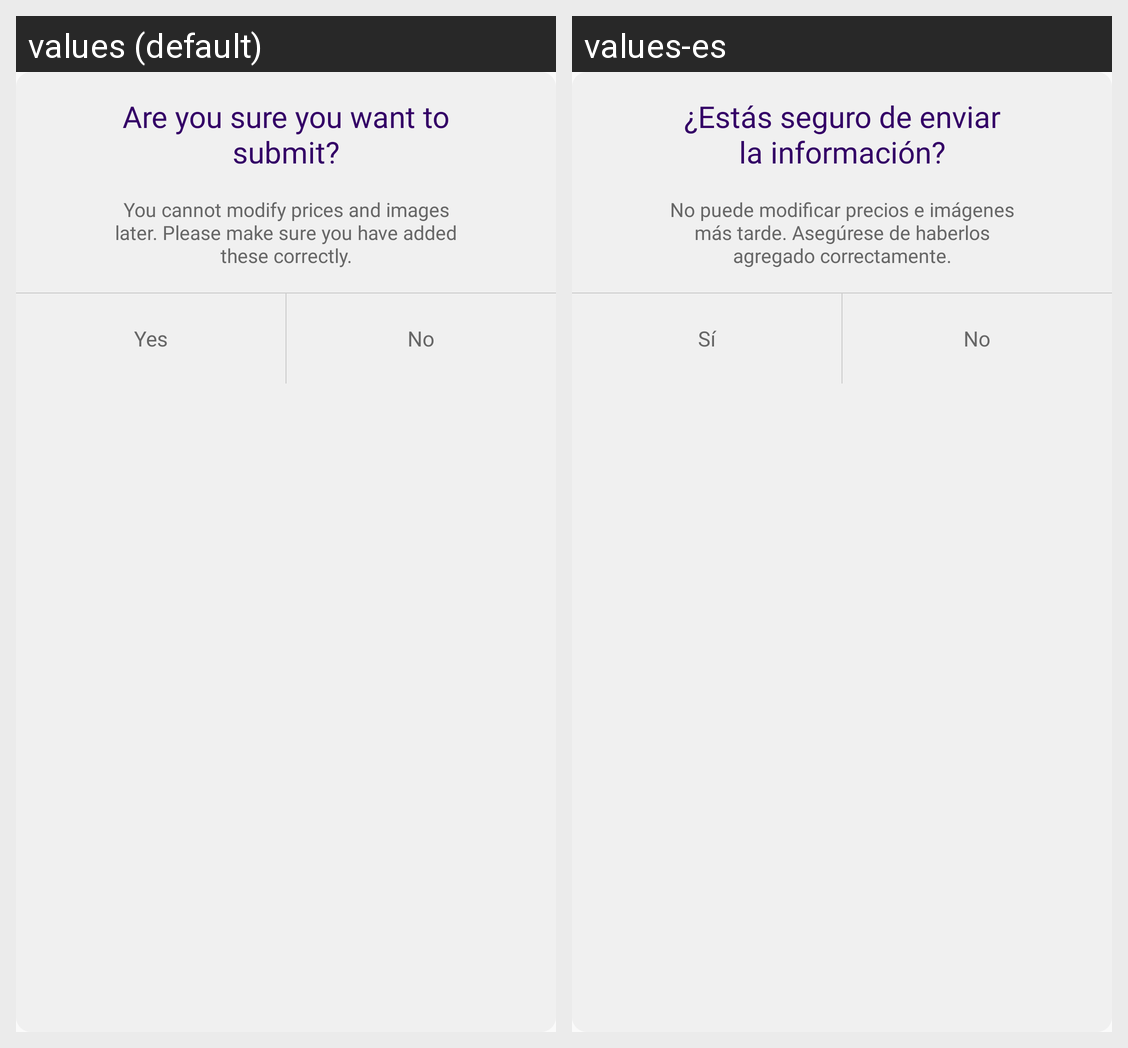

The same Android screen rendered under two of its app's locales, left to right. List the strings drawn on it with the default value and each locale's translation.
Android screen res/layout/requested_list_custom_dialog.xml rendered under 2 locales, left to right: values (default), values-es. Device: Nexus 5 (rendered at 1080×1920; each locale shown at half size, 540×960, under a caption strip naming it); theme AppTheme.
Strings drawn on this screen, with the default value and each locale's value (text and hints the layout hard-codes, and strings that could not be matched under every locale, appear in the picture but are not listed):

Are_you_sure_you_want_to_submit
  values: Are you sure you want to submit?
  values-es: ¿Estás seguro de enviar la información?

You_can_not_modify_price
  values: You cannot modify prices and images later. Please make sure you have added these correctly.
  values-es: No puede modificar precios e imágenes más tarde. Asegúrese de haberlos agregado correctamente.

yes
  values: Yes
  values-es: Sí

no
  values: No
  values-es: No
